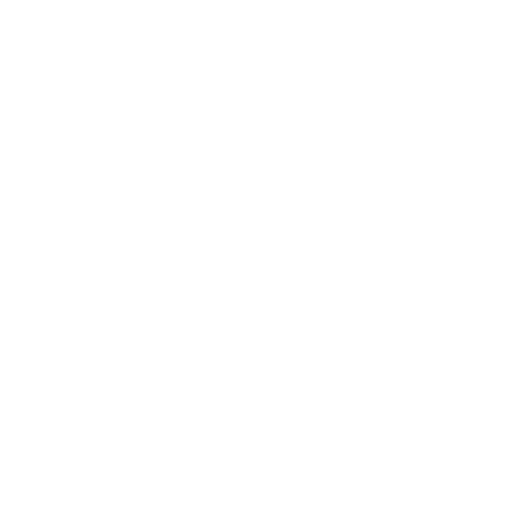
t = 0.00 s
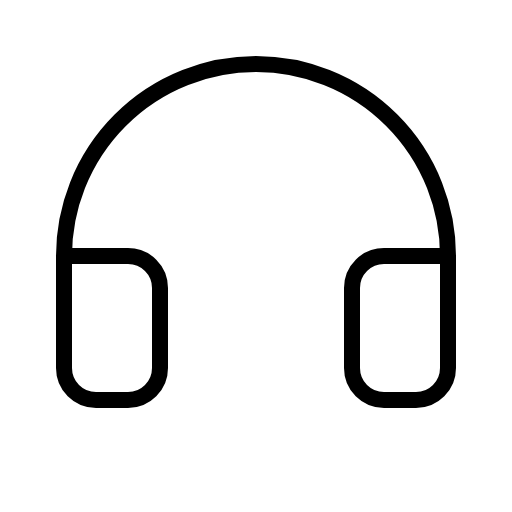
t = 0.38 s
t = 0.75 s: frame unchanged from t = 0.38 s, image omitted
t = 1.13 s: frame unchanged from t = 0.38 s, image omitted

The animated SVG that drew these frames (rendered in a browser with its animation timeline set to each time). Animation: 1 CSS @keyframes rule; one cycle of 1.50 s, repeats indefinitely.

<svg xmlns="http://www.w3.org/2000/svg" viewBox="0 0 256 256">
  <style>
    .draw-line {
      stroke-dasharray: 2000;
      stroke-dashoffset: 0;
    }
    svg:hover .draw-line {
      animation: phosphor-draw-in 1.5s ease-in-out infinite;
    }
    @keyframes phosphor-draw-in {
      0%   { stroke-dashoffset: 2000; }
      100% { stroke-dashoffset: 0; }
    }
  </style><rect width="256" height="256" fill="none"/><path d="M224,128H192a16,16,0,0,0-16,16v40a16,16,0,0,0,16,16h16a16,16,0,0,0,16-16V128a96,96,0,1,0-192,0v56a16,16,0,0,0,16,16H64a16,16,0,0,0,16-16V144a16,16,0,0,0-16-16H32" fill="none" stroke="currentColor" stroke-linecap="round" stroke-linejoin="round" stroke-width="8" class="draw-line" pathLength="1" style="animation-delay: 0s"/></svg>
